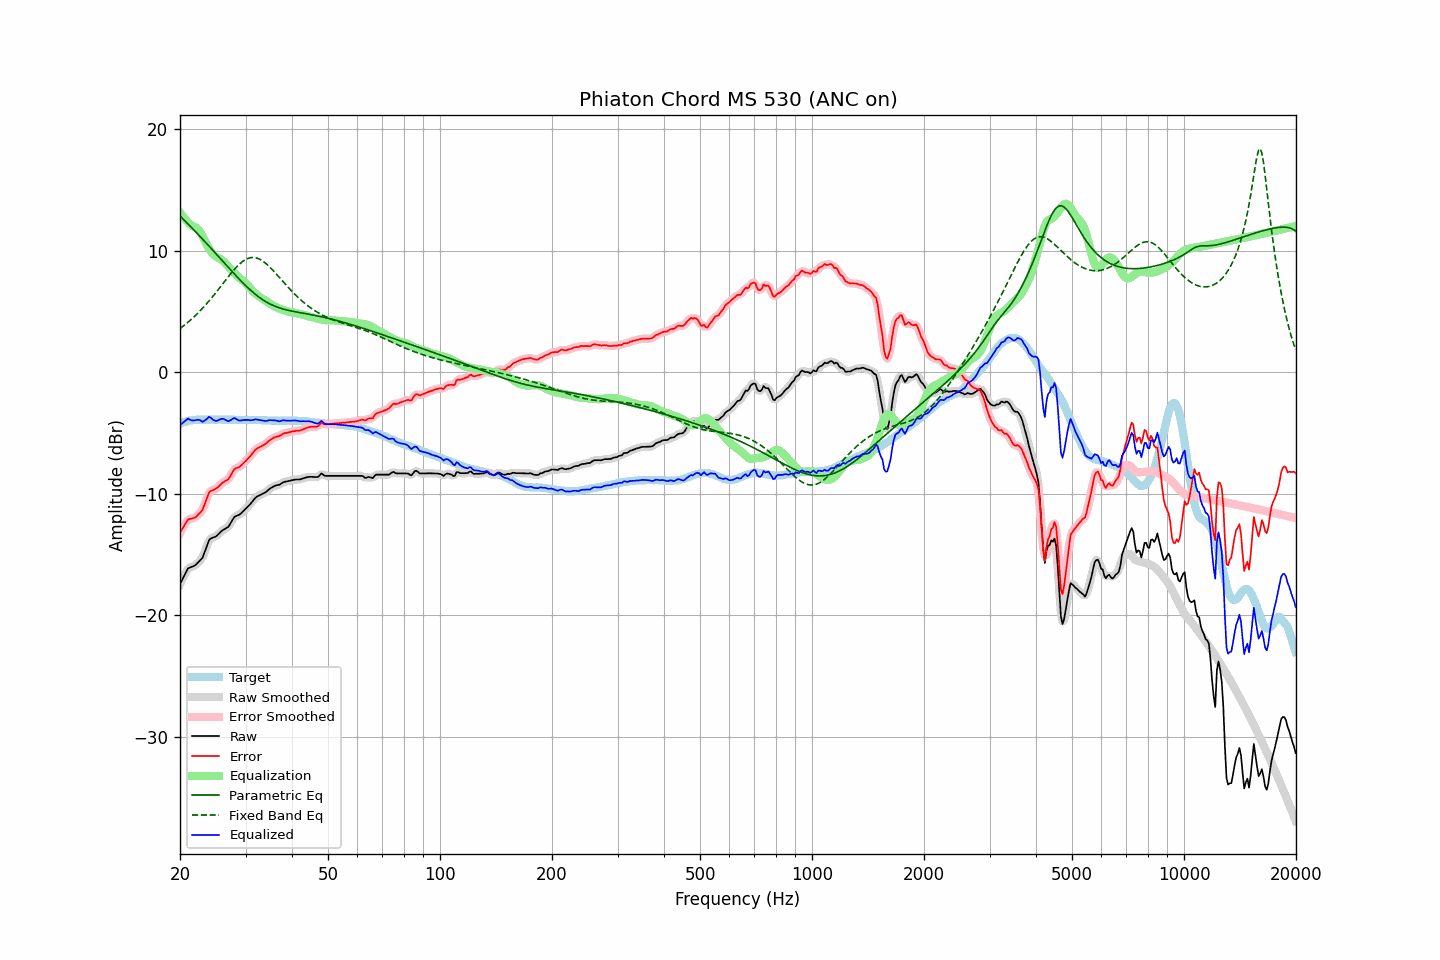

Values plotted in this chart, from the file beside it:
frequency, raw, error, smoothed, error_smoothed, equalization, parametric_eq, fixed_band_eq, equalized_raw, equalized_smoothed, target
20.00, -17.46, -13.22, -17.48, -13.24, 13.11, 12.85, 3.58, -4.34, -4.37, -4.24
20.20, -17.20, -13.01, -17.18, -12.99, 12.94, 12.72, 3.68, -4.26, -4.24, -4.19
20.40, -16.92, -12.78, -16.90, -12.76, 12.77, 12.59, 3.78, -4.15, -4.13, -4.14
20.61, -16.67, -12.56, -16.65, -12.55, 12.61, 12.45, 3.88, -4.06, -4.03, -4.11
20.81, -16.40, -12.34, -16.40, -12.34, 12.47, 12.32, 3.99, -3.94, -3.93, -4.06
21.02, -16.16, -12.14, -16.21, -12.19, 12.33, 12.18, 4.10, -3.83, -3.89, -4.02
21.23, -16.11, -12.11, -16.09, -12.10, 12.20, 12.05, 4.22, -3.91, -3.90, -4.00
21.44, -16.05, -12.07, -16.03, -12.06, 12.08, 11.91, 4.33, -3.97, -3.96, -3.98
21.66, -16.00, -12.04, -16.00, -12.04, 12.01, 11.78, 4.45, -3.99, -3.99, -3.96
21.87, -15.93, -11.99, -15.93, -11.98, 11.95, 11.64, 4.58, -3.98, -3.98, -3.95
22.09, -15.84, -11.91, -15.83, -11.90, 11.88, 11.50, 4.71, -3.96, -3.95, -3.93
22.31, -15.70, -11.78, -15.71, -11.79, 11.78, 11.36, 4.84, -3.92, -3.93, -3.92
22.54, -15.57, -11.65, -15.59, -11.67, 11.63, 11.22, 4.97, -3.94, -3.96, -3.92
22.76, -15.43, -11.51, -15.44, -11.52, 11.42, 11.08, 5.11, -4.00, -4.01, -3.92
22.99, -15.29, -11.36, -15.23, -11.30, 11.18, 10.94, 5.25, -4.11, -4.05, -3.93
23.22, -14.94, -11.01, -14.95, -11.02, 10.91, 10.80, 5.39, -4.02, -4.03, -3.93
23.45, -14.57, -10.64, -14.58, -10.65, 10.65, 10.66, 5.54, -3.93, -3.93, -3.93
23.69, -14.23, -10.31, -14.20, -10.28, 10.39, 10.52, 5.69, -3.84, -3.81, -3.92
23.92, -13.85, -9.93, -13.91, -10.00, 10.16, 10.37, 5.84, -3.69, -3.75, -3.92
24.16, -13.71, -9.79, -13.73, -9.81, 9.96, 10.23, 6.00, -3.75, -3.77, -3.92
24.40, -13.66, -9.75, -13.63, -9.72, 9.78, 10.08, 6.16, -3.87, -3.85, -3.91
24.65, -13.61, -9.69, -13.60, -9.68, 9.64, 9.94, 6.32, -3.96, -3.96, -3.92
24.89, -13.55, -9.63, -13.55, -9.63, 9.53, 9.79, 6.48, -4.02, -4.01, -3.92
25.14, -13.46, -9.54, -13.46, -9.54, 9.45, 9.65, 6.65, -4.01, -4.00, -3.92
25.39, -13.33, -9.42, -13.34, -9.42, 9.38, 9.50, 6.82, -3.95, -3.95, -3.91
25.65, -13.21, -9.30, -13.21, -9.29, 9.31, 9.36, 6.99, -3.89, -3.89, -3.91
25.91, -13.08, -9.16, -13.09, -9.17, 9.23, 9.21, 7.16, -3.85, -3.86, -3.92
26.16, -12.98, -9.06, -12.98, -9.07, 9.12, 9.06, 7.33, -3.86, -3.87, -3.92
26.43, -12.91, -8.99, -12.91, -8.99, 8.99, 8.92, 7.50, -3.92, -3.92, -3.92
26.69, -12.83, -8.91, -12.83, -8.91, 8.85, 8.77, 7.67, -3.98, -3.99, -3.92
26.96, -12.75, -8.83, -12.72, -8.80, 8.70, 8.62, 7.84, -4.05, -4.02, -3.92
27.23, -12.55, -8.63, -12.54, -8.62, 8.55, 8.48, 8.00, -4.00, -4.00, -3.92
27.50, -12.33, -8.41, -12.32, -8.40, 8.40, 8.33, 8.17, -3.92, -3.92, -3.92
27.77, -12.09, -8.16, -12.10, -8.18, 8.26, 8.19, 8.32, -3.83, -3.84, -3.93
28.05, -11.91, -7.98, -11.94, -8.01, 8.12, 8.05, 8.47, -3.79, -3.82, -3.93
28.33, -11.85, -7.91, -11.84, -7.91, 7.98, 7.90, 8.62, -3.87, -3.86, -3.94
28.62, -11.80, -7.86, -11.79, -7.85, 7.85, 7.76, 8.75, -3.94, -3.93, -3.94
28.90, -11.74, -7.81, -11.72, -7.79, 7.74, 7.63, 8.88, -4.00, -3.98, -3.93
29.19, -11.63, -7.69, -11.62, -7.69, 7.64, 7.49, 9.00, -3.99, -3.99, -3.94
29.48, -11.50, -7.57, -11.50, -7.57, 7.54, 7.35, 9.10, -3.96, -3.97, -3.93
29.78, -11.37, -7.43, -11.37, -7.43, 7.43, 7.22, 9.19, -3.94, -3.94, -3.94
30.08, -11.24, -7.31, -11.23, -7.30, 7.30, 7.09, 9.27, -3.94, -3.93, -3.93
30.38, -11.10, -7.16, -11.10, -7.16, 7.16, 6.96, 9.33, -3.94, -3.94, -3.94
30.68, -10.96, -7.02, -10.96, -7.02, 7.01, 6.84, 9.38, -3.95, -3.96, -3.94
30.99, -10.83, -6.89, -10.82, -6.87, 6.85, 6.72, 9.41, -3.98, -3.96, -3.94
31.30, -10.66, -6.71, -10.66, -6.71, 6.70, 6.60, 9.43, -3.95, -3.95, -3.95
31.61, -10.50, -6.55, -10.50, -6.55, 6.57, 6.49, 9.42, -3.93, -3.93, -3.95
31.93, -10.34, -6.39, -10.36, -6.40, 6.45, 6.38, 9.40, -3.89, -3.91, -3.95
32.24, -10.25, -6.29, -10.25, -6.29, 6.33, 6.28, 9.37, -3.91, -3.91, -3.96
32.57, -10.18, -6.22, -10.17, -6.21, 6.23, 6.18, 9.32, -3.94, -3.93, -3.96
32.89, -10.11, -6.15, -10.11, -6.14, 6.14, 6.08, 9.25, -3.96, -3.96, -3.96
33.22, -10.05, -6.08, -10.05, -6.08, 6.06, 5.99, 9.18, -3.99, -3.99, -3.97
33.55, -9.98, -6.01, -9.98, -6.01, 5.97, 5.90, 9.08, -4.00, -4.01, -3.97
33.89, -9.92, -5.94, -9.91, -5.93, 5.89, 5.82, 8.98, -4.03, -4.02, -3.98
34.23, -9.82, -5.84, -9.81, -5.83, 5.80, 5.74, 8.87, -4.02, -4.01, -3.98
34.57, -9.70, -5.71, -9.70, -5.71, 5.71, 5.67, 8.75, -3.98, -3.99, -3.99
34.92, -9.59, -5.60, -9.60, -5.60, 5.63, 5.60, 8.62, -3.96, -3.97, -3.99
35.27, -9.51, -5.51, -9.50, -5.51, 5.54, 5.54, 8.49, -3.97, -3.96, -4.00
35.62, -9.44, -5.44, -9.43, -5.43, 5.46, 5.48, 8.35, -3.97, -3.97, -4.00
35.97, -9.37, -5.37, -9.37, -5.37, 5.39, 5.42, 8.20, -3.98, -3.99, -4.00
... 635 more rows
